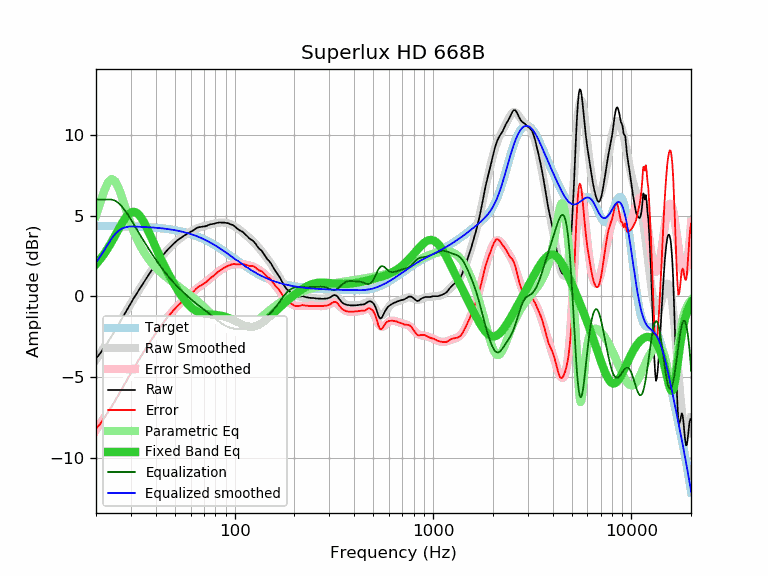

Source data for this figure (header and first rows):
frequency, raw, error, smoothed, error_smoothed, equalization, parametric_eq, equalized_raw, equalized_smoothed, target
20, -3.85, -8.21, -3.92, -8.28, 6.00, 1.99, 2.15, 2.08, 4.36
21, -3.53, -7.89, -3.53, -7.89, 6.00, 2.30, 2.47, 2.47, 4.36
22, -3.17, -7.53, -3.14, -7.50, 6.00, 2.64, 2.83, 2.86, 4.36
23, -2.81, -7.17, -2.77, -7.13, 6.00, 3.00, 3.19, 3.23, 4.36
24, -2.46, -6.81, -2.41, -6.76, 6.00, 3.39, 3.54, 3.59, 4.36
25, -2.10, -6.45, -2.05, -6.41, 5.93, 3.78, 3.83, 3.88, 4.35
26, -1.73, -6.08, -1.71, -6.06, 5.78, 4.16, 4.05, 4.07, 4.35
27, -1.38, -5.72, -1.37, -5.72, 5.57, 4.52, 4.19, 4.19, 4.35
28, -1.05, -5.39, -1.05, -5.39, 5.32, 4.82, 4.27, 4.27, 4.34
29, -0.73, -5.07, -0.74, -5.07, 5.05, 5.06, 4.32, 4.32, 4.34
30, -0.41, -4.74, -0.43, -4.76, 4.76, 5.20, 4.36, 4.33, 4.33
31, -0.11, -4.44, -0.14, -4.47, 4.47, 5.24, 4.36, 4.33, 4.33
32, 0.16, -4.16, 0.14, -4.18, 4.18, 5.18, 4.34, 4.32, 4.32
33, 0.42, -3.89, 0.41, -3.90, 3.90, 5.04, 4.32, 4.31, 4.31
34, 0.67, -3.64, 0.67, -3.64, 3.64, 4.83, 4.31, 4.31, 4.31
35, 0.91, -3.39, 0.91, -3.39, 3.39, 4.56, 4.30, 4.30, 4.30
36, 1.14, -3.15, 1.15, -3.15, 3.15, 4.27, 4.29, 4.29, 4.29
37, 1.37, -2.91, 1.37, -2.92, 2.92, 3.96, 4.29, 4.28, 4.28
38, 1.58, -2.69, 1.58, -2.70, 2.70, 3.64, 4.28, 4.27, 4.27
39, 1.77, -2.49, 1.78, -2.49, 2.49, 3.33, 4.26, 4.26, 4.26
40, 1.96, -2.29, 1.97, -2.29, 2.29, 3.03, 4.25, 4.25, 4.25
41, 2.14, -2.10, 2.14, -2.10, 2.10, 2.74, 4.24, 4.24, 4.24
42, 2.31, -1.92, 2.31, -1.92, 1.92, 2.46, 4.23, 4.23, 4.23
43, 2.47, -1.75, 2.47, -1.75, 1.75, 2.20, 4.22, 4.22, 4.22
44, 2.62, -1.58, 2.62, -1.58, 1.58, 1.94, 4.20, 4.20, 4.20
45, 2.76, -1.43, 2.76, -1.43, 1.43, 1.70, 4.19, 4.19, 4.19
46, 2.90, -1.27, 2.89, -1.28, 1.28, 1.48, 4.18, 4.17, 4.17
47, 3.02, -1.14, 3.02, -1.14, 1.14, 1.26, 4.16, 4.16, 4.16
48, 3.13, -1.01, 3.13, -1.01, 1.01, 1.06, 4.14, 4.14, 4.14
49, 3.24, -0.88, 3.24, -0.88, 0.88, 0.86, 4.13, 4.12, 4.12
50, 3.34, -0.76, 3.34, -0.77, 0.77, 0.68, 4.11, 4.10, 4.10
51, 3.43, -0.65, 3.43, -0.66, 0.66, 0.50, 4.09, 4.08, 4.08
52, 3.52, -0.54, 3.51, -0.55, 0.55, 0.33, 4.07, 4.06, 4.06
53, 3.59, -0.45, 3.59, -0.45, 0.45, 0.18, 4.04, 4.04, 4.04
54, 3.66, -0.36, 3.66, -0.36, 0.36, 0.03, 4.02, 4.02, 4.02
55, 3.73, -0.26, 3.73, -0.26, 0.26, -0.11, 3.99, 3.99, 3.99
56, 3.79, -0.18, 3.80, -0.18, 0.18, -0.24, 3.97, 3.97, 3.97
57, 3.84, -0.10, 3.86, -0.09, 0.09, -0.35, 3.93, 3.95, 3.95
58, 3.90, -0.02, 3.91, -0.01, 0.01, -0.46, 3.91, 3.92, 3.92
59, 3.95, 0.06, 3.97, 0.08, -0.08, -0.56, 3.88, 3.89, 3.89
60, 4.00, 0.14, 4.02, 0.15, -0.15, -0.65, 3.85, 3.86, 3.86
61, 4.05, 0.22, 4.07, 0.23, -0.23, -0.73, 3.82, 3.83, 3.84
62, 4.10, 0.30, 4.11, 0.31, -0.31, -0.79, 3.79, 3.81, 3.81
63, 4.16, 0.39, 4.15, 0.38, -0.38, -0.85, 3.78, 3.77, 3.77
64, 4.22, 0.48, 4.19, 0.45, -0.45, -0.90, 3.77, 3.74, 3.74
65, 4.26, 0.55, 4.23, 0.51, -0.51, -0.95, 3.75, 3.71, 3.71
66, 4.28, 0.60, 4.26, 0.58, -0.58, -0.98, 3.70, 3.68, 3.68
67, 4.30, 0.66, 4.28, 0.64, -0.64, -1.01, 3.66, 3.64, 3.64
68, 4.31, 0.70, 4.31, 0.70, -0.70, -1.04, 3.61, 3.61, 3.61
69, 4.32, 0.75, 4.33, 0.76, -0.76, -1.06, 3.56, 3.57, 3.57
70, 4.33, 0.79, 4.35, 0.81, -0.81, -1.07, 3.52, 3.54, 3.54
71, 4.34, 0.84, 4.37, 0.87, -0.87, -1.08, 3.47, 3.50, 3.50
72, 4.37, 0.91, 4.39, 0.93, -0.93, -1.09, 3.44, 3.46, 3.46
73, 4.39, 0.96, 4.41, 0.98, -0.98, -1.10, 3.41, 3.43, 3.43
74, 4.43, 1.04, 4.43, 1.04, -1.04, -1.11, 3.39, 3.39, 3.39
75, 4.46, 1.11, 4.45, 1.10, -1.10, -1.11, 3.36, 3.35, 3.35
76, 4.47, 1.16, 4.46, 1.15, -1.15, -1.12, 3.32, 3.31, 3.31
77, 4.48, 1.21, 4.48, 1.21, -1.21, -1.13, 3.27, 3.27, 3.27
78, 4.49, 1.26, 4.50, 1.27, -1.27, -1.13, 3.22, 3.23, 3.23
79, 4.51, 1.32, 4.52, 1.33, -1.33, -1.14, 3.18, 3.19, 3.19
... 553 more rows
